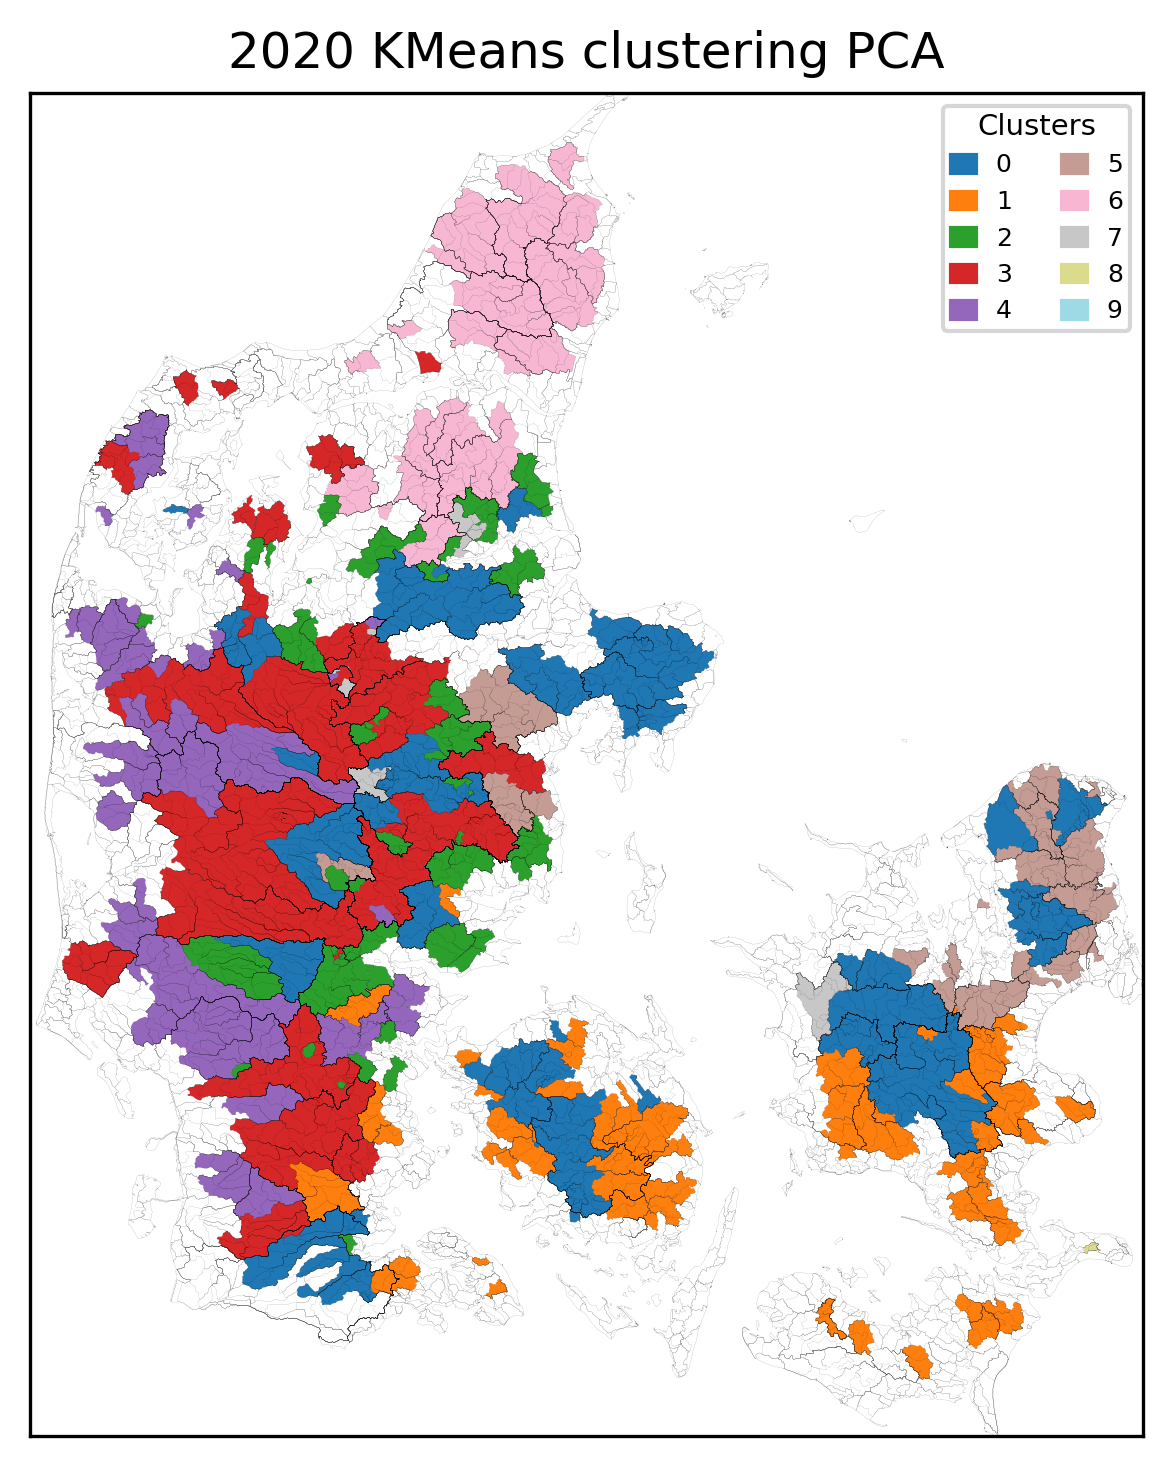

The file beside this chart, header and first rows:
, Cluster
15000042, 0
18000041, 0
48000004, 0
18000077, 0
52001041, 0
49000146, 0
49000061, 0
56000003, 0
55000018, 0
55000051, 0
51000001, 0
55000017, 0
49000054, 0
21000030, 0
20000021, 0
20000024, 0
56000007, 0
21000062, 0
21000413, 0
21000084, 0
20000308, 0
57000050, 0
57000058, 0
57000059, 0
46000030, 0
47000659, 0
45000003, 0
22000053, 0
46000001, 0
46000019, 0
21000666, 0
42000379, 0
45000004, 0
45000005, 0
45000034, 0
45000090, 0
45000058, 0
23000083, 0
23000002, 0
45000804, 0
23000994, 0
23000587, 0
24000050, 0
23000087, 0
42000021, 0
42000022, 0
25000021, 0
25000020, 0
43000007, 0
43000246, 0
42001011, 0
43000001, 0
42000074, 0
42000366, 0
42000478, 0
45000002, 0
21000665, 0
52000025, 0
31000021, 0
41000012, 0
... 310 more rows
